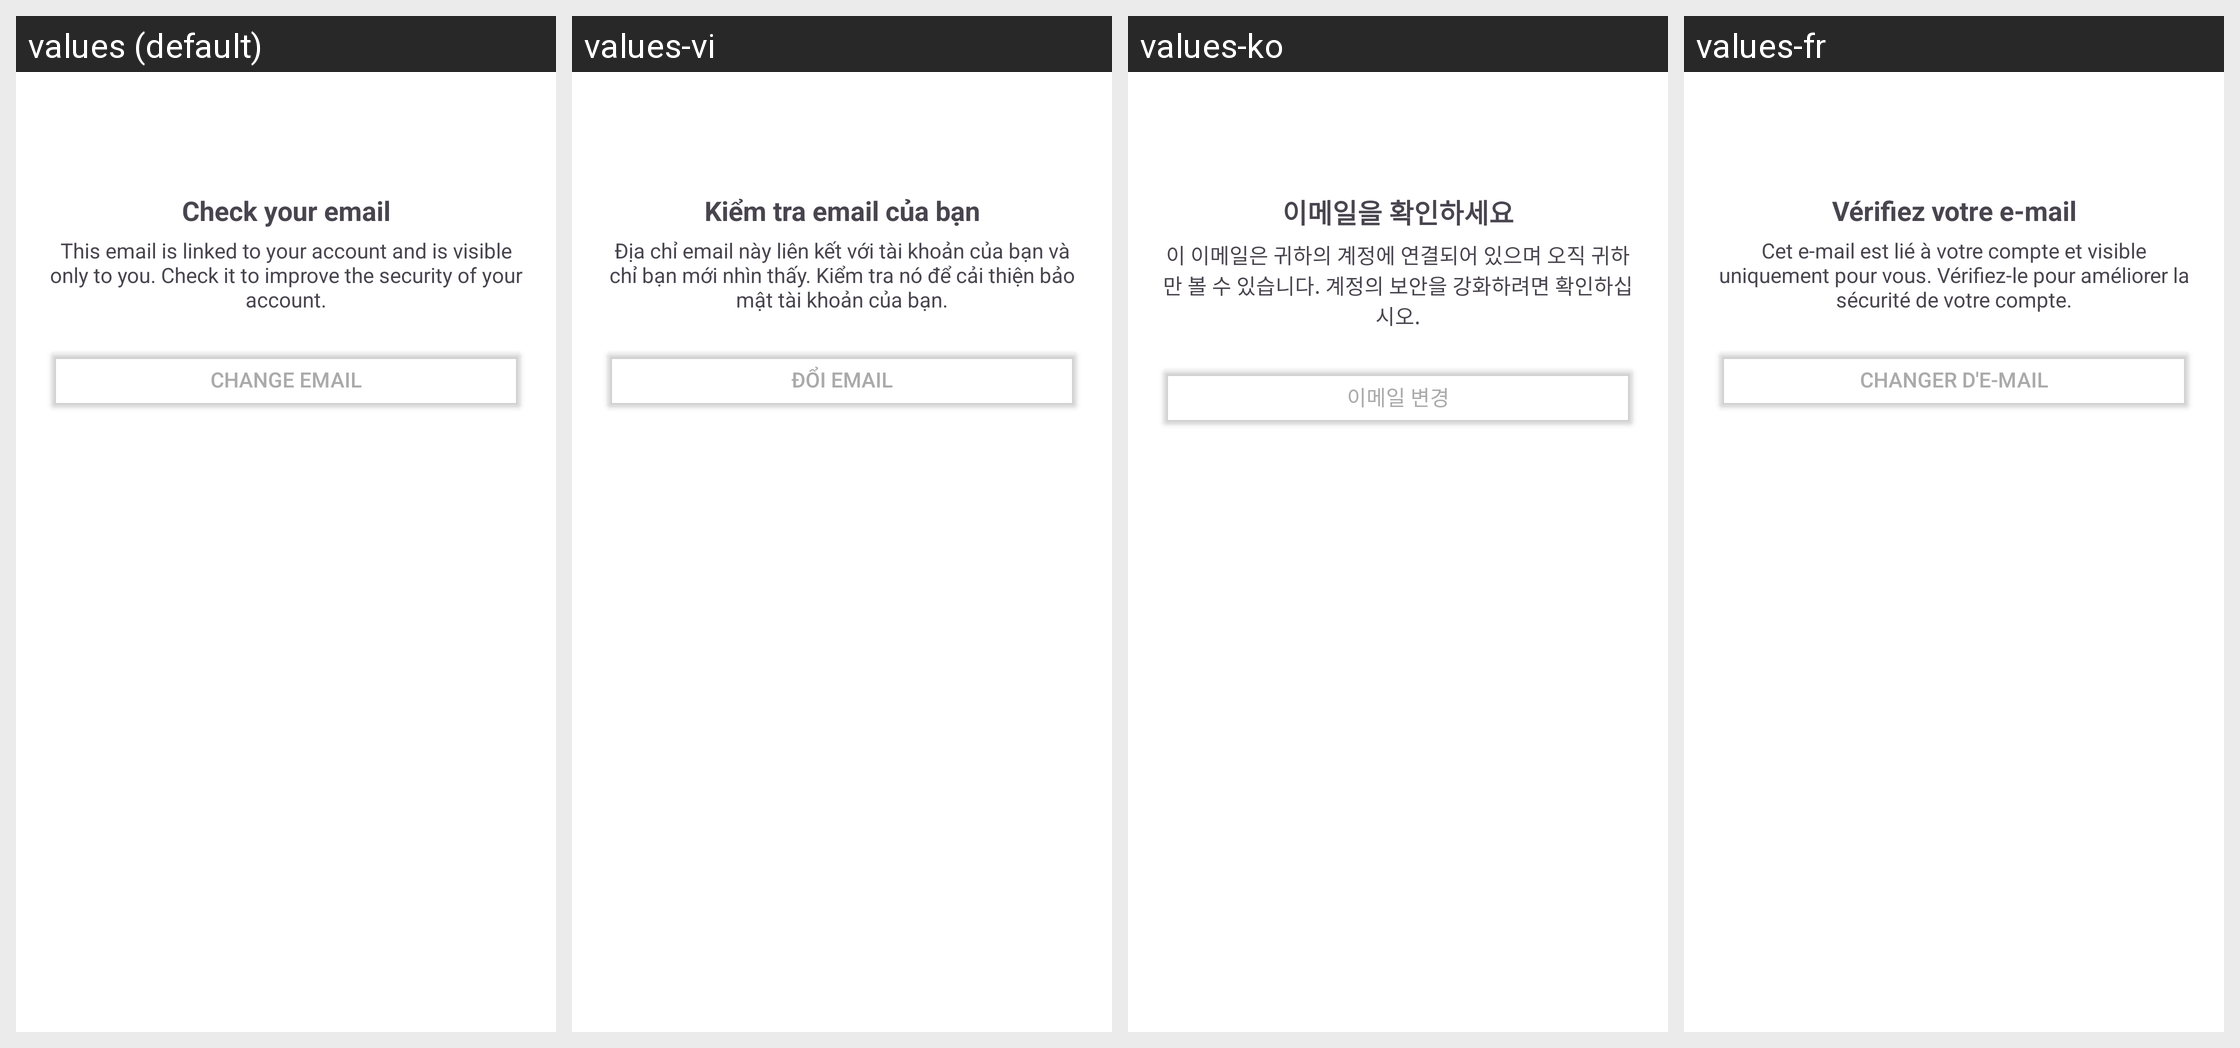

This grid shows one Android layout under several languages. Give, for every string resource on the screen, its name, the default text and each shown locale's text.
Android screen res/layout/dialog_email_verification.xml rendered under 4 locales, left to right: values (default), values-vi, values-ko, values-fr. Device: Nexus 5 (rendered at 1080×1920; each locale shown at half size, 540×960, under a caption strip naming it); theme Theme.VidBr.
Other locales in the repository, not shown: values-ar, values-en, values-es, values-hi, values-id, values-no, values-pt, values-ro, values-ru, values-tr.
Strings drawn on this screen, with the default value and each locale's value (text and hints the layout hard-codes, and strings that could not be matched under every locale, appear in the picture but are not listed):

verify_email
  values: Check your email
  values-vi: Kiểm tra email của bạn
  values-ko: 이메일을 확인하세요
  values-fr: Vérifiez votre e-mail

email_info
  values: This email is linked to your account and is visible only to you. Check it to improve the security of your account.
  values-vi: Địa chỉ email này liên kết với tài khoản của bạn và chỉ bạn mới nhìn thấy. Kiểm tra nó để cải thiện bảo mật tài khoản của bạn.
  values-ko: 이 이메일은 귀하의 계정에 연결되어 있으며 오직 귀하만 볼 수 있습니다. 계정의 보안을 강화하려면 확인하십시오.
  values-fr: Cet e-mail est lié à votre compte et visible uniquement pour vous. Vérifiez-le pour améliorer la sécurité de votre compte.

change_email
  values: Change Email
  values-vi: Đổi Email
  values-ko: 이메일 변경
  values-fr: Changer d'E-mail
